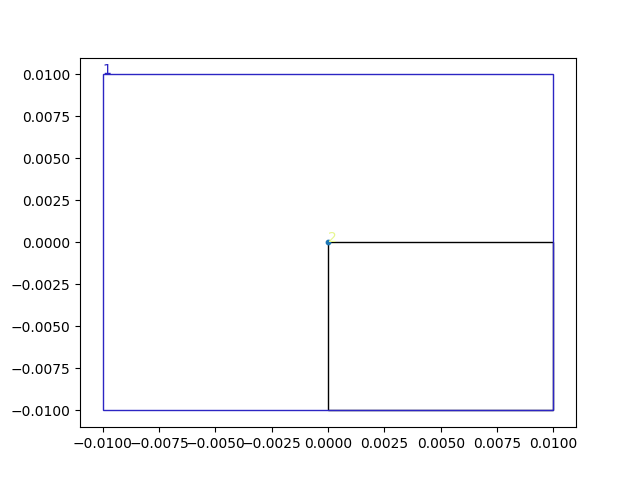

Values plotted in this chart, from the file beside it:
0, -0.01, 0.01, 0
1, 2
0, 0
-0.01, 0.01, 0.01, -0.01
0, 0.0, 0.0, 0
